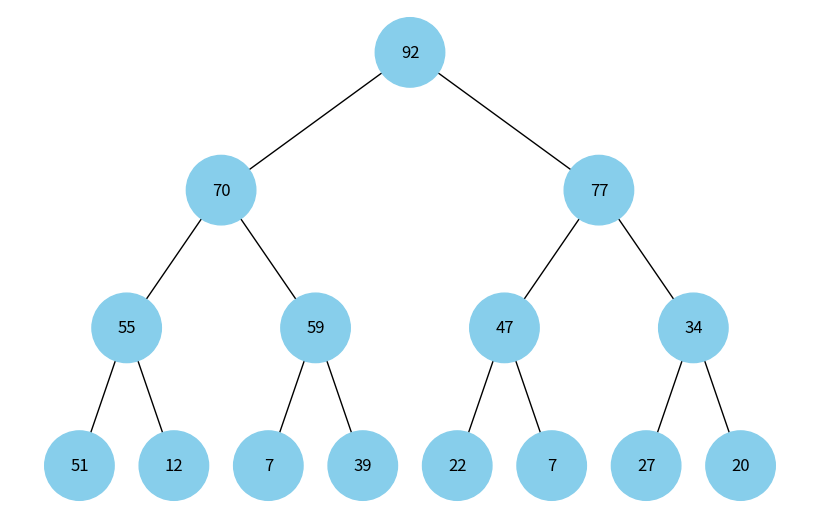
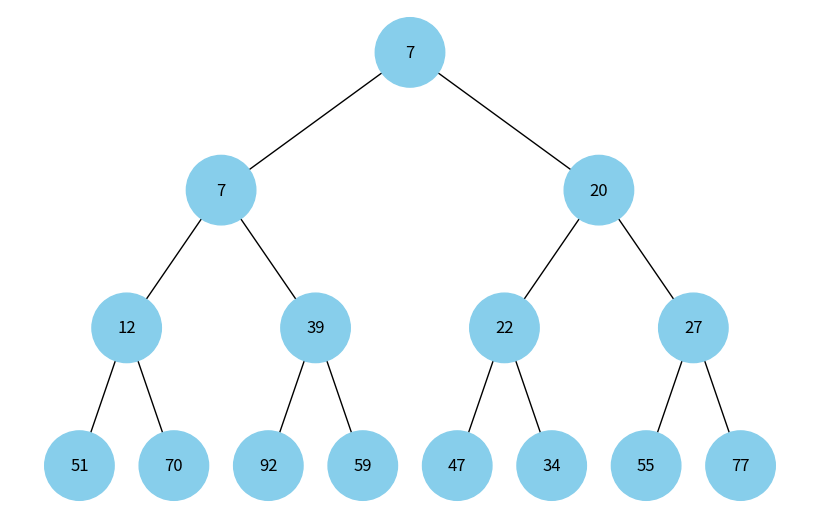

Source code (Python) for these figures, in order:
"""Module for visualizing heap data structures using NetworkX
   and Matplotlib."""

import uuid
import heapq
import random
from typing import List
import networkx as nx
import matplotlib.pyplot as plt


class Node:
    """Class representing a node in a binary tree."""
    def __init__(self, key, color="skyblue"):
        self.left = None
        self.right = None
        self.val = key
        self.color = color
        self.id = str(uuid.uuid4())


def add_edges(graph, node, pos, x=0, y=0, layer=1):
    """Recursively add edges to the graph for visualization."""
    if node is not None:
        graph.add_node(node.id, color=node.color, label=node.val)
        if node.left:
            graph.add_edge(node.id, node.left.id)
            l = x - 1 / 2 ** layer
            pos[node.left.id] = (l, y - 1)
            l = add_edges(graph, node.left, pos, x=l, y=y - 1, layer=layer + 1)
        if node.right:
            graph.add_edge(node.id, node.right.id)
            r = x + 1 / 2 ** layer
            pos[node.right.id] = (r, y - 1)
            r = add_edges(graph, node.right, pos, x=r, y=y - 1, layer=layer + 1)
    return graph


def draw_tree(tree_root: Node) -> None:
    """Draws the binary tree using NetworkX and Matplotlib."""
    tree = nx.DiGraph()
    pos = {tree_root.id: (0, 0)}
    tree = add_edges(tree, tree_root, pos)

    colors = [node[1]['color'] for node in tree.nodes(data=True)]
    labels = {node[0]: node[1]['label'] for node in tree.nodes(data=True)}

    plt.figure(figsize=(8, 5))
    nx.draw(tree, pos=pos, labels=labels, arrows=False, node_size=2500, node_color=colors)
    plt.show()


def build_binary_tree(arr: List[int]) -> Node:
    """Builds a complete binary tree from array of values."""

    if not arr:
        return None

    # Create Node objects for each value
    nodes = [Node(v) for v in arr]

    # Connect children
    for i in range(len(arr)):
        left_index = 2 * i + 1
        right_index = 2 * i + 2

        if left_index < len(arr):
            nodes[i].left = nodes[left_index]

        if right_index < len(arr):
            nodes[i].right = nodes[right_index]

    return nodes[0]


def draw_heap(arr: List[int], max_heap: bool = False) -> None:
    """Draw heap representation of the given array."""
    if max_heap:
        arr = [-x for x in arr]
    heapq.heapify(arr)
    if max_heap:
        arr = [-x for x in arr]
    root = build_binary_tree(arr)
    draw_tree(root)


if __name__ == "__main__":
    ARR_SIZE = 15
    test_arr = [random.randint(0, 100) for _ in range(ARR_SIZE)]
    print("Maximum heap representation")
    draw_heap(test_arr, max_heap=True)
    print("Minimum heap representation")
    draw_heap(test_arr, max_heap=False)
